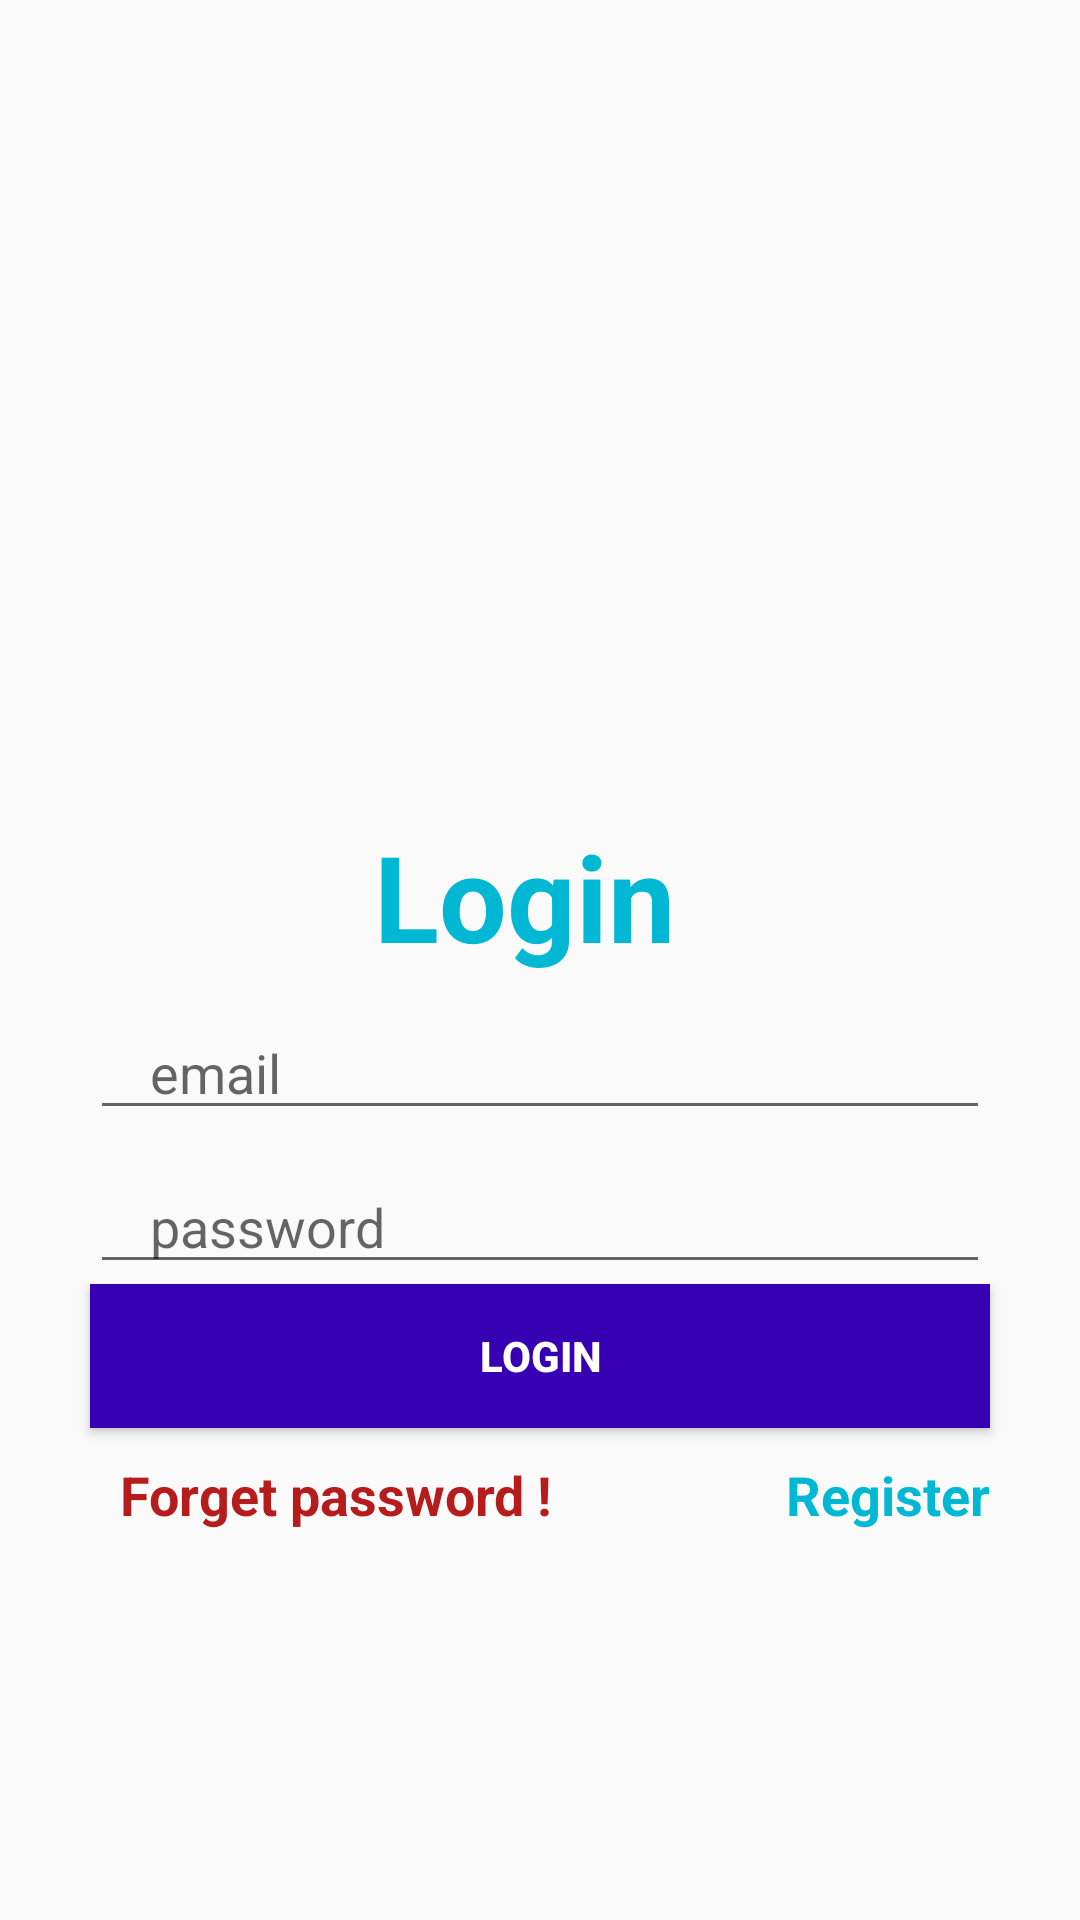

Layout XML and referenced resources for this Android screen:
<!-- AndroidManifest.xml: application theme Theme.DatabseConnection -->
<!-- res/layout/activity_login.xml -->
<?xml version="1.0" encoding="utf-8"?>
<androidx.constraintlayout.widget.ConstraintLayout xmlns:android="http://schemas.android.com/apk/res/android"
    xmlns:app="http://schemas.android.com/apk/res-auto"
    xmlns:tools="http://schemas.android.com/tools"
    android:layout_width="match_parent"
    android:layout_height="match_parent"
    tools:context=".LoginActivity">
    <ImageView
        android:id="@+id/imageView"
        android:layout_width="200dp"
        android:layout_height="200dp"
        android:layout_marginTop="52dp"
        android:src="@drawable/firebase_logo"
        app:layout_constraintEnd_toEndOf="parent"
        app:layout_constraintHorizontal_bias="0.497"
        app:layout_constraintStart_toStartOf="parent"
        app:layout_constraintTop_toTopOf="parent" />

    <TextView
        android:id="@+id/textView"
        android:layout_width="wrap_content"
        android:layout_height="wrap_content"
        android:layout_marginTop="20dp"
        android:text="Login "
        android:textColor="@color/whiteblue"
        android:textSize="40sp"
        android:textStyle="bold"
        app:layout_constraintEnd_toEndOf="@+id/imageView"
        app:layout_constraintStart_toStartOf="@+id/imageView"
        app:layout_constraintTop_toBottomOf="@+id/imageView" />

    <EditText
        android:id="@+id/inputemail_login"
        android:layout_width="300dp"
        android:layout_height="wrap_content"
        android:hint="email"
        app:layout_constraintStart_toStartOf="@+id/textView"
        app:layout_constraintEnd_toEndOf="@id/textView"
        app:layout_constraintTop_toBottomOf="@id/textView"
        android:layout_marginTop="10dp"
        android:paddingStart="20dp"
        />
    <EditText
        android:id="@+id/inputpassword_login"
        android:layout_width="300dp"
        android:layout_height="wrap_content"
        android:inputType="textPassword"
        android:hint="password"
        app:layout_constraintStart_toStartOf="@+id/inputemail_login"
        app:layout_constraintEnd_toEndOf="@id/inputemail_login"
        app:layout_constraintTop_toBottomOf="@id/inputemail_login"
        android:layout_marginTop="10dp"
        android:paddingStart="20dp"
        />
    <Button
        android:id="@+id/btn_login"
        android:layout_width="300dp"
        android:layout_height="wrap_content"
        android:text="Login"
        android:textColor="@color/white"
        android:textStyle="bold"
        android:background="@color/purple_700"
        app:layout_constraintStart_toStartOf="@+id/inputpassword_login"
        app:layout_constraintEnd_toEndOf="@id/inputpassword_login"
        app:layout_constraintTop_toBottomOf="@id/inputpassword_login"
        />
    <LinearLayout
        android:layout_marginTop="10dp"
        android:layout_width="300dp"
        android:layout_height="wrap_content"
        android:orientation="horizontal"
        app:layout_constraintStart_toStartOf="@+id/btn_login"
        app:layout_constraintEnd_toEndOf="@id/btn_login"
        app:layout_constraintTop_toBottomOf="@id/btn_login"
        >
        <TextView
            android:id="@+id/textview_forgetpassword"
            android:layout_width="wrap_content"
            android:layout_height="wrap_content"
            android:text="Forget password !"
            android:textSize="18dp"
            android:textStyle="bold"
            android:textColor="@color/red"
            android:layout_gravity="left"
            android:layout_marginLeft="10dp"
            />

        <LinearLayout
            android:layout_width="0dp"
            android:layout_height="0dp"
            android:layout_weight="2"
            />
        <TextView
            android:id="@+id/textview_toregister"
            android:layout_width="wrap_content"
            android:layout_height="wrap_content"
            android:text="Register"
            android:textSize="18dp"
            android:textColor="@color/whiteblue"
            android:textStyle="bold"
            android:gravity="right|center_vertical"
            android:layout_marginLeft="10dp"
            />

    </LinearLayout>




</androidx.constraintlayout.widget.ConstraintLayout>
<!-- resources referenced by this layout -->
<resources>
  <color name="purple_700">#FF3700B3</color>
  <color name="red">#B71C1C</color>
  <color name="white">#FFFFFFFF</color>
  <color name="whiteblue">#00B8D4</color>
  <style name="Theme.DatabseConnection" parent="Theme.AppCompat.Light.DarkActionBar">
          
          <item name="colorPrimary">@color/purple_500</item>
          <item name="colorPrimaryVariant">@color/purple_700</item>
          <item name="colorOnPrimary">@color/white</item>
          
          <item name="colorSecondary">@color/teal_200</item>
          <item name="colorSecondaryVariant">@color/teal_700</item>
          <item name="colorOnSecondary">@color/black</item>
          
          <item name="android:statusBarColor" tools:targetApi="l">?attr/colorPrimaryVariant</item>
          
      </style>
  <color name="purple_500">#FF6200EE</color>
  <color name="teal_200">#FF03DAC5</color>
  <color name="teal_700">#FF018786</color>
  <color name="black">#FF000000</color>
</resources>
